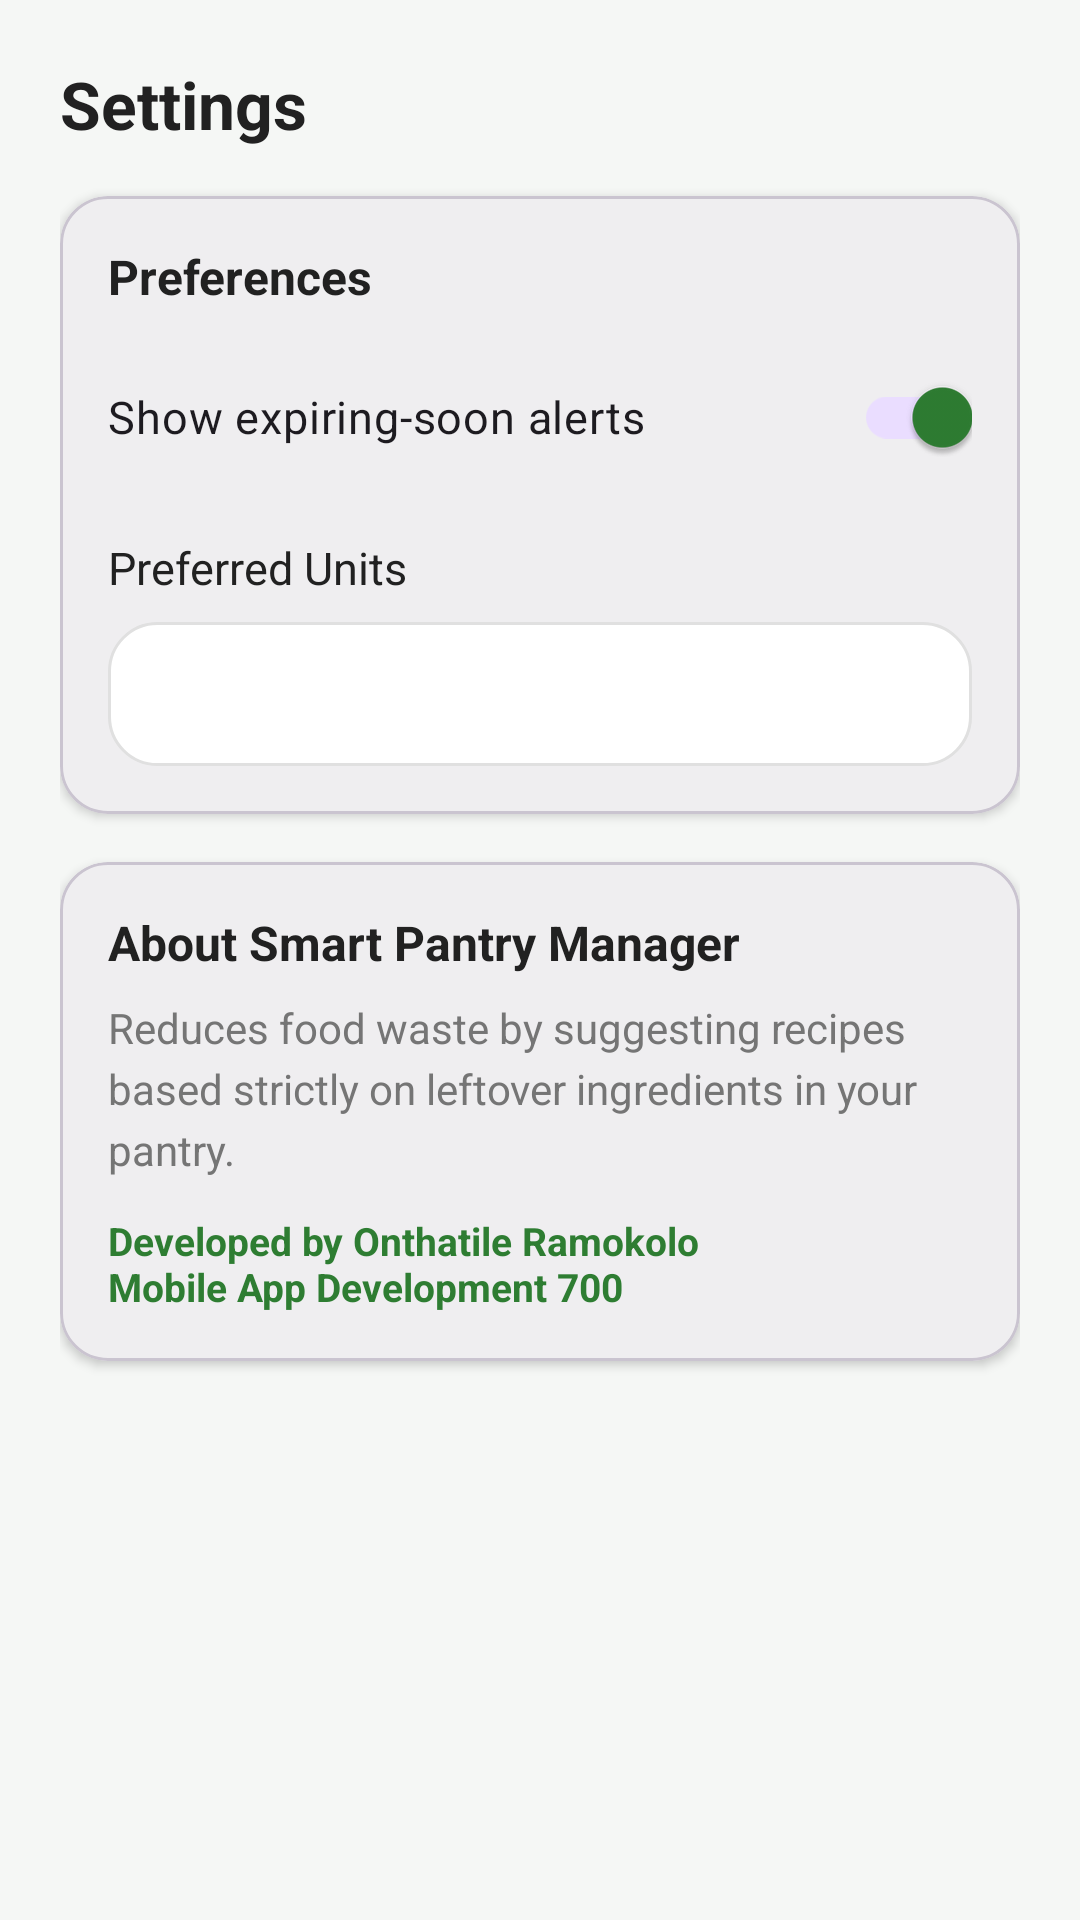

Write the Android layout XML for this screen, with the resource values it uses.
<!-- AndroidManifest.xml: application theme Theme.SmartPantryManager -->
<!-- res/layout/fragment_settings.xml -->
<?xml version="1.0" encoding="utf-8"?>
<ScrollView
    xmlns:android="http://schemas.android.com/apk/res/android"
    xmlns:app="http://schemas.android.com/apk/res-auto"
    android:layout_width="match_parent"
    android:layout_height="match_parent"
    android:background="@color/background"
    android:fillViewport="true">

    <LinearLayout
        android:layout_width="match_parent"
        android:layout_height="wrap_content"
        android:orientation="vertical"
        android:padding="20dp">

        <TextView
            android:layout_width="wrap_content"
            android:layout_height="wrap_content"
            android:text="Settings"
            android:textSize="22sp"
            android:textStyle="bold"
            android:textColor="@color/text_primary"
            android:layout_marginBottom="16dp"/>

        <com.google.android.material.card.MaterialCardView
            android:layout_width="match_parent"
            android:layout_height="wrap_content"
            app:cardCornerRadius="16dp"
            app:cardElevation="2dp"
            android:layout_marginBottom="16dp">

            <LinearLayout
                android:layout_width="match_parent"
                android:layout_height="wrap_content"
                android:orientation="vertical"
                android:padding="16dp">

                <TextView
                    android:layout_width="wrap_content"
                    android:layout_height="wrap_content"
                    android:text="Preferences"
                    android:textSize="16sp"
                    android:textStyle="bold"
                    android:textColor="@color/text_primary"
                    android:layout_marginBottom="12dp"/>

                <com.google.android.material.switchmaterial.SwitchMaterial
                    android:id="@+id/switch_expiry_alerts"
                    android:layout_width="match_parent"
                    android:layout_height="wrap_content"
                    android:text="@string/expiry_alerts"
                    android:textSize="15sp"
                    android:checked="true"/>

                <TextView
                    android:layout_width="wrap_content"
                    android:layout_height="wrap_content"
                    android:text="@string/units_preference"
                    android:textSize="15sp"
                    android:textColor="@color/text_primary"
                    android:layout_marginTop="16dp"
                    android:layout_marginBottom="8dp"/>

                <Spinner
                    android:id="@+id/spinner_units"
                    android:layout_width="match_parent"
                    android:layout_height="48dp"
                    android:background="@drawable/bg_rounded_card"
                    android:padding="8dp"/>
            </LinearLayout>
        </com.google.android.material.card.MaterialCardView>

        <com.google.android.material.card.MaterialCardView
            android:layout_width="match_parent"
            android:layout_height="wrap_content"
            app:cardCornerRadius="16dp"
            app:cardElevation="2dp">

            <LinearLayout
                android:layout_width="match_parent"
                android:layout_height="wrap_content"
                android:orientation="vertical"
                android:padding="16dp">

                <TextView
                    android:layout_width="wrap_content"
                    android:layout_height="wrap_content"
                    android:text="@string/about_app"
                    android:textSize="16sp"
                    android:textStyle="bold"
                    android:textColor="@color/text_primary"
                    android:layout_marginBottom="8dp"/>

                <TextView
                    android:layout_width="match_parent"
                    android:layout_height="wrap_content"
                    android:text="@string/about_text"
                    android:textSize="14sp"
                    android:textColor="@color/text_secondary"
                    android:lineSpacingExtra="4dp"
                    android:layout_marginBottom="12dp"/>

                <TextView
                    android:layout_width="match_parent"
                    android:layout_height="wrap_content"
                    android:text="@string/student_info"
                    android:textSize="13sp"
                    android:textColor="@color/primary"
                    android:textStyle="bold"/>
            </LinearLayout>
        </com.google.android.material.card.MaterialCardView>
    </LinearLayout>
</ScrollView>
<!-- resources referenced by this layout -->
<resources>
  <color name="background">#F5F7F5</color>
  <color name="primary">#2E7D32</color>
  <color name="text_primary">#212121</color>
  <color name="text_secondary">#757575</color>
  <!-- drawable bg_rounded_card (drawable) -->
  <?xml version="1.0" encoding="utf-8"?>
  <shape xmlns:android="http://schemas.android.com/apk/res/android"
      android:shape="rectangle">
      <solid android:color="@color/surface"/>
      <corners android:radius="16dp"/>
      <stroke android:width="1dp" android:color="@color/card_stroke"/>
  </shape>
  <string name="about_app">About Smart Pantry Manager</string>
  <string name="about_text">Reduces food waste by suggesting recipes based strictly on leftover ingredients in your pantry.</string>
  <string name="expiry_alerts">Show expiring-soon alerts</string>
  <string name="student_info">Developed by Onthatile Ramokolo\nMobile App Development 700</string>
  <string name="units_preference">Preferred Units</string>
  <style name="Theme.SmartPantryManager" parent="Theme.Material3.Light.NoActionBar">
          <item name="colorPrimary">@color/primary</item>
          <item name="colorPrimaryDark">@color/primary_dark</item>
          <item name="colorAccent">@color/accent</item>
          <item name="android:statusBarColor">@color/primary_dark</item>
          <item name="android:navigationBarColor">@color/white</item>
          <item name="android:windowBackground">@color/background</item>
          <item name="colorOnPrimary">@color/white</item>
          <item name="colorSecondary">@color/accent</item>
          <item name="colorOnSecondary">@color/white</item>
          <item name="android:textColorPrimary">@color/text_primary</item>
          <item name="android:textColorSecondary">@color/text_secondary</item>
      </style>
  <color name="surface">#FFFFFF</color>
  <color name="card_stroke">#E0E0E0</color>
  <color name="primary_dark">#1B5E20</color>
  <color name="accent">#FF8F00</color>
  <color name="white">#FFFFFF</color>
</resources>
